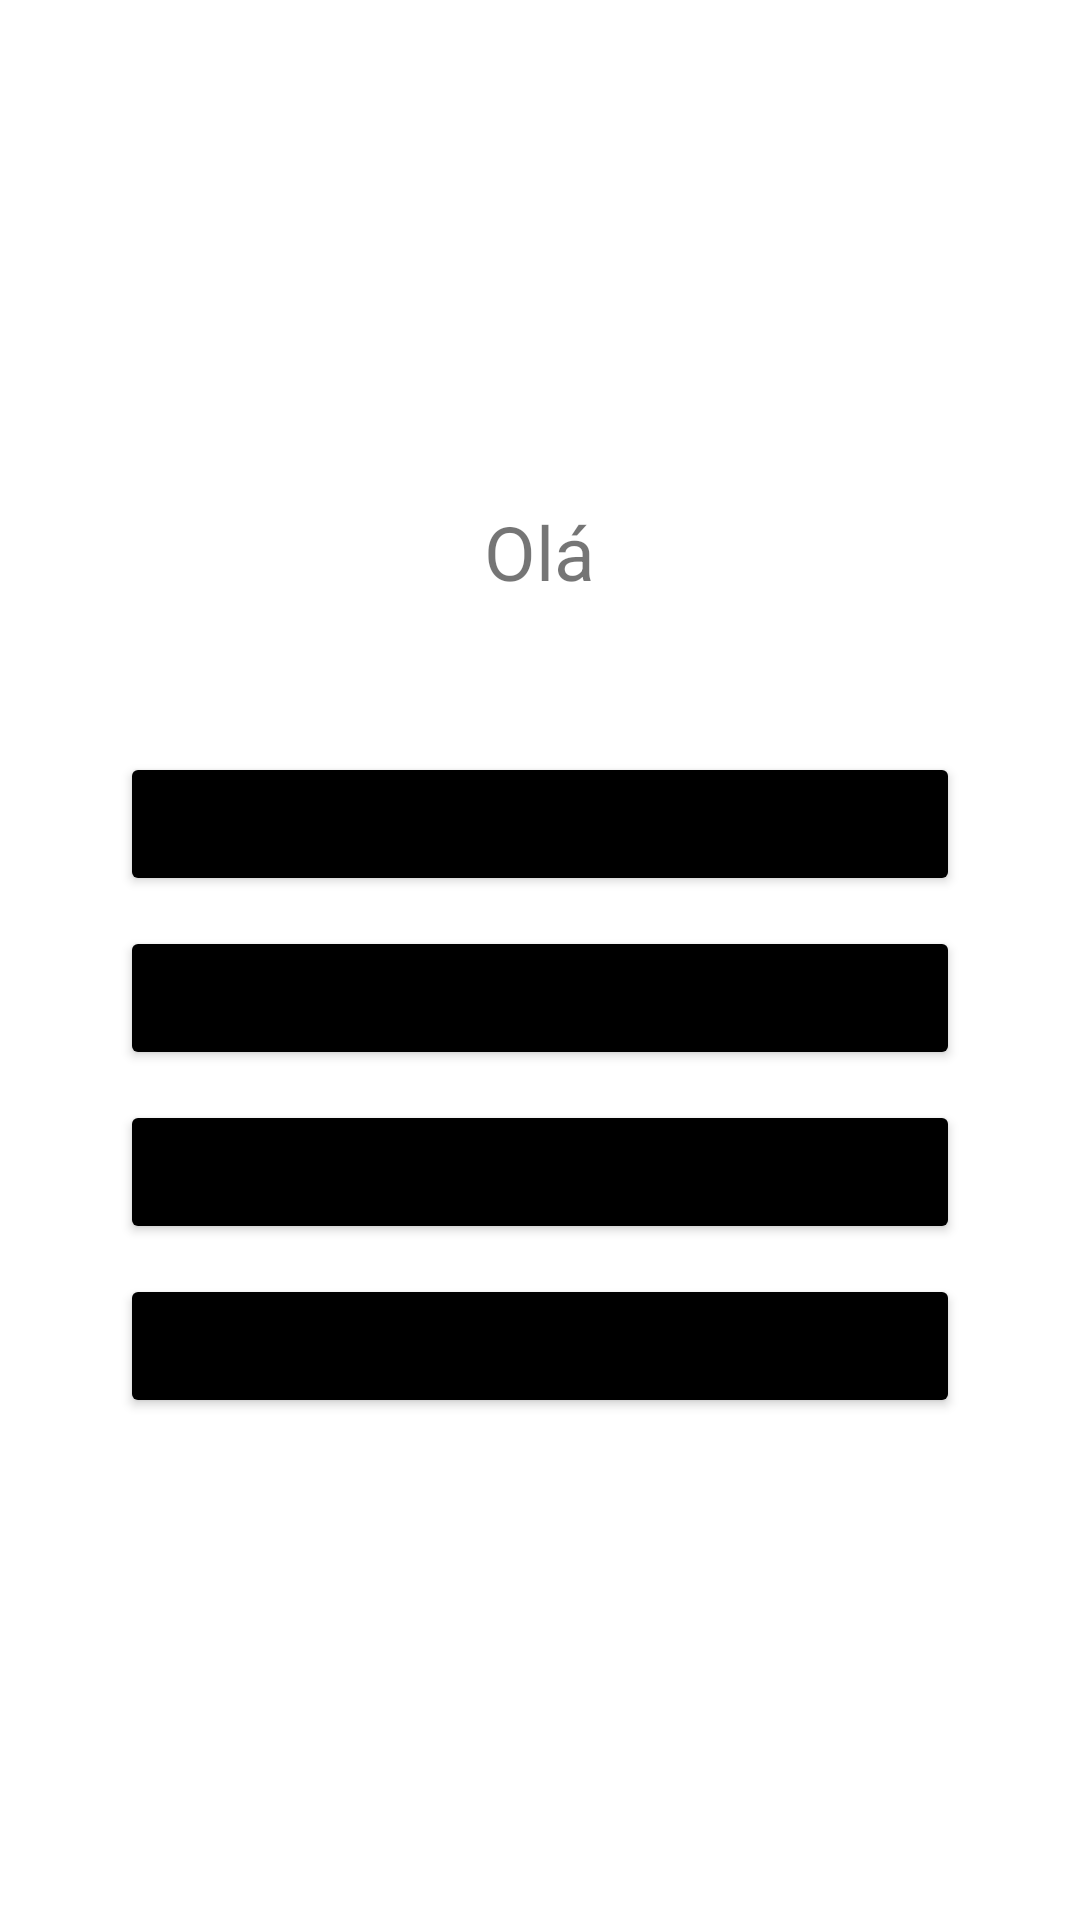

The Android layout XML behind this screen, and the referenced resources:
<!-- AndroidManifest.xml: application theme Theme.FirebaseUses -->
<!-- res/layout/fragment_home.xml -->
<?xml version="1.0" encoding="utf-8"?>
<LinearLayout xmlns:android="http://schemas.android.com/apk/res/android"
    xmlns:tools="http://schemas.android.com/tools"
    android:layout_width="match_parent"
    android:layout_height="match_parent"
    android:orientation="vertical"
    android:padding="40dp"
    android:gravity="center"
    tools:context=".HomeFragment">


    <TextView
        android:id="@+id/tv_home"
        android:layout_width="wrap_content"
        android:layout_height="wrap_content"
        android:textSize="25sp"
        android:text="Olá"/>

    <Button
        android:layout_marginTop="50dp"
        android:id="@+id/btn_crud"
        android:layout_width="match_parent"
        android:layout_height="wrap_content"
        android:backgroundTint="@color/black"
        android:text="CRUD"/>

    <Button
        android:layout_marginTop="10dp"
        android:id="@+id/btn_teste"
        android:layout_width="match_parent"
        android:layout_height="wrap_content"
        android:backgroundTint="@color/black"
        android:text="Analytics"/>

    <Button
        android:layout_marginTop="10dp"
        android:id="@+id/btn_storage"
        android:layout_width="match_parent"
        android:layout_height="wrap_content"
        android:backgroundTint="@color/black"
        android:text="Storage"/>

    <Button
        android:layout_marginTop="10dp"
        android:id="@+id/btn_firestore"
        android:layout_width="match_parent"
        android:layout_height="wrap_content"
        android:backgroundTint="@color/black"
        android:text="Firestore"/>



</LinearLayout>
<!-- resources referenced by this layout -->
<resources>
  <color name="black">#FF000000</color>
  <style name="Theme.FirebaseUses" parent="Theme.MaterialComponents.DayNight.NoActionBar">
          
          <item name="colorPrimary">@color/purple_500</item>
          <item name="colorPrimaryVariant">@color/purple_700</item>
          <item name="colorOnPrimary">@color/white</item>
          
          <item name="colorSecondary">@color/teal_200</item>
          <item name="colorSecondaryVariant">@color/teal_700</item>
          <item name="colorOnSecondary">@color/black</item>
          
          <item name="android:statusBarColor" tools:targetApi="l">?attr/colorOnSecondary</item>
          
      </style>
  <color name="purple_500">#FF6200EE</color>
  <color name="purple_700">#FF3700B3</color>
  <color name="white">#FFFFFFFF</color>
  <color name="teal_200">#FF03DAC5</color>
  <color name="teal_700">#FF018786</color>
</resources>
